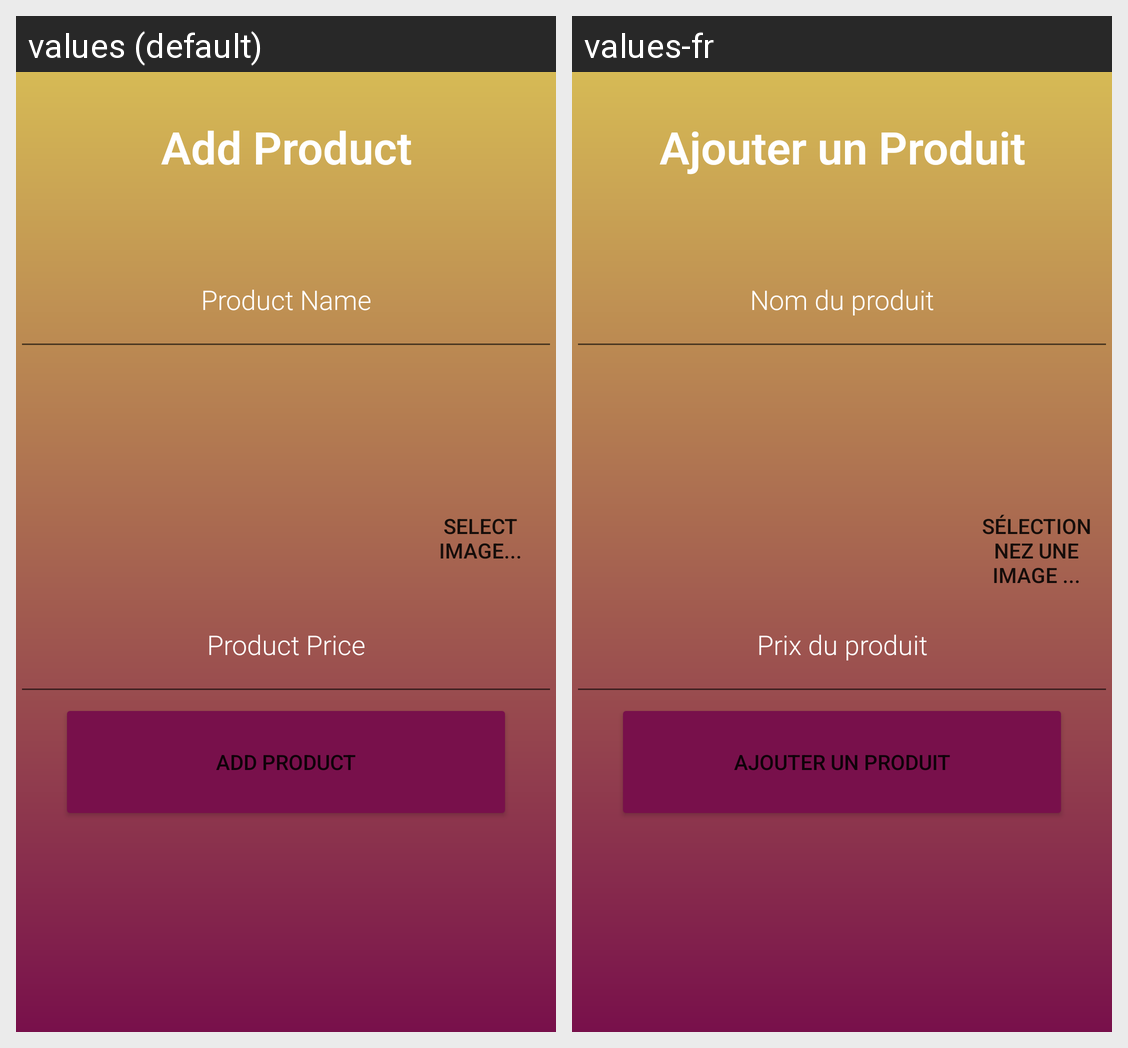

Translations of the strings shown on this Android screen, per locale in the grid:
Android screen res/layout/activity_add_service.xml rendered under 2 locales, left to right: values (default), values-fr. Device: Nexus 5 (rendered at 1080×1920; each locale shown at half size, 540×960, under a caption strip naming it); theme Theme.StudioXOttawa.
Strings drawn on this screen, with the default value and each locale's value (text and hints the layout hard-codes, and strings that could not be matched under every locale, appear in the picture but are not listed):

add_product
  values: Add Product
  values-fr: Ajouter un Produit

product_name_hint
  values: Product Name
  values-fr: Nom du produit

select_image_btn
  values: Select Image...
  values-fr: Sélectionnez une image ...

product_price_hint
  values: Product Price
  values-fr: Prix du produit
